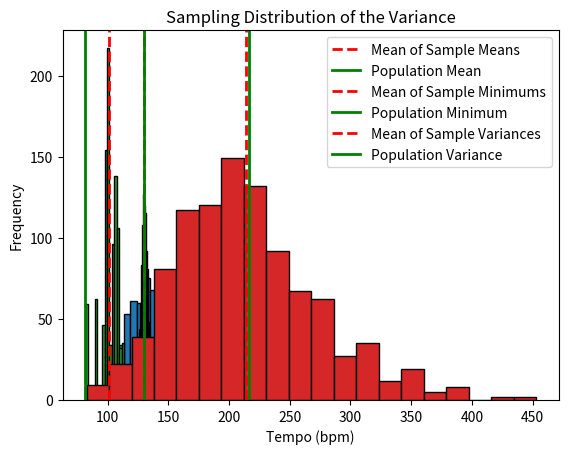

Recreate this plot in Python.
import numpy as np
import pandas as pd
from scipy.stats import norm
import matplotlib.pyplot as plt

# -----------------------------
# Example Data Creation
# -----------------------------
np.random.seed(42)  # for reproducibility

# Simulate 500 songs with tempos roughly between 100-180 bpm
song_tempos = np.random.normal(loc=130, scale=15, size=500)
# Make sure tempos are positive
song_tempos = np.clip(song_tempos, 50, 200)

# Create a DataFrame similar to spotify_data.csv
spotify_data = pd.DataFrame({
    'tempo': song_tempos,
    'danceability': np.random.rand(500),
    'energy': np.random.rand(500),
    'instrumentalness': np.random.rand(500),
    'liveness': np.random.rand(500),
    'valence': np.random.rand(500)
})

# Focus on tempo column
song_tempos = spotify_data['tempo']

# -----------------------------
# Population Distribution
# -----------------------------
plt.hist(song_tempos, bins=20, edgecolor='black')
plt.title("Population Distribution of Song Tempos")
plt.xlabel("Tempo (bpm)")
plt.ylabel("Frequency")
plt.show()

# -----------------------------
# Sampling Distribution of the Mean
# -----------------------------
sample_size = 30
num_samples = 1000
sample_means = [np.mean(np.random.choice(song_tempos, sample_size)) for _ in range(num_samples)]

plt.hist(sample_means, bins=20, edgecolor='black')
plt.title("Sampling Distribution of the Mean")
plt.axvline(np.mean(sample_means), color='r', linestyle='dashed', linewidth=2, label='Mean of Sample Means')
plt.axvline(np.mean(song_tempos), color='g', linestyle='solid', linewidth=2, label='Population Mean')
plt.legend()
plt.show()

print(f"Mean of Sample Means: {np.mean(sample_means):.2f}")
print(f"Population Mean: {np.mean(song_tempos):.2f}")

# -----------------------------
# Sampling Distribution of the Minimum
# -----------------------------
sample_mins = [np.min(np.random.choice(song_tempos, sample_size)) for _ in range(num_samples)]

plt.hist(sample_mins, bins=20, edgecolor='black')
plt.title("Sampling Distribution of the Minimum")
plt.axvline(np.mean(sample_mins), color='r', linestyle='dashed', linewidth=2, label='Mean of Sample Minimums')
plt.axvline(np.min(song_tempos), color='g', linestyle='solid', linewidth=2, label='Population Minimum')
plt.legend()
plt.show()

# -----------------------------
# Sampling Distribution of the Variance
# -----------------------------
sample_vars = [np.var(np.random.choice(song_tempos, sample_size), ddof=1) for _ in range(num_samples)]

plt.hist(sample_vars, bins=20, edgecolor='black')
plt.title("Sampling Distribution of the Variance")
plt.axvline(np.mean(sample_vars), color='r', linestyle='dashed', linewidth=2, label='Mean of Sample Variances')
plt.axvline(np.var(song_tempos, ddof=1), color='g', linestyle='solid', linewidth=2, label='Population Variance')
plt.legend()
plt.show()

# -----------------------------
# Population Mean, Std, Standard Error
# -----------------------------
population_mean = np.mean(song_tempos)
population_std = np.std(song_tempos, ddof=1)
standard_error = population_std / np.sqrt(sample_size)

print(f"Population Mean: {population_mean:.2f}")
print(f"Population Std Dev: {population_std:.2f}")
print(f"Standard Error: {standard_error:.2f}")

# -----------------------------
# Probabilities for Party Planning
# -----------------------------
# Probability sample mean < 140 bpm
prob_less_140 = norm.cdf(140, loc=population_mean, scale=standard_error)
print(f"Probability sample mean < 140 bpm: {prob_less_140:.4f}")

# Probability sample mean > 150 bpm
prob_greater_150 = 1 - norm.cdf(150, loc=population_mean, scale=standard_error)
print(f"Probability sample mean > 150 bpm: {prob_greater_150:.4f}")

